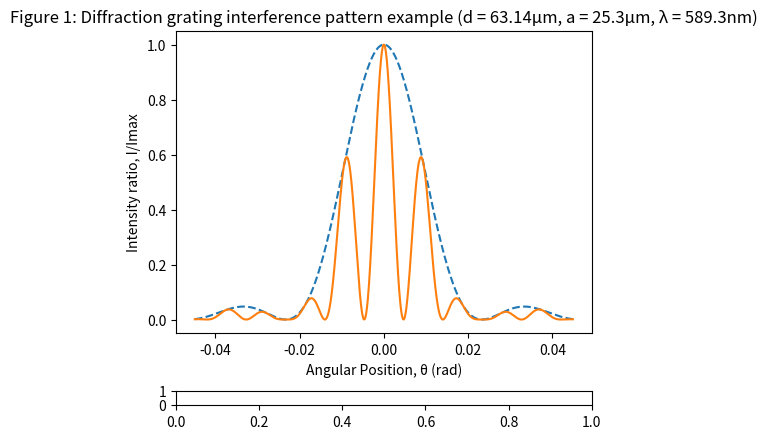

Here is the Python script that generated this plot: (Note: this script raises an exception after producing the figure.)
from matplotlib import pyplot as plt
from matplotlib.widgets import Slider
import numpy as np


def intensityD(angle, d, wavelength, n):
    iMax = n**2
    xi = 1
    yi = 0

    # using the phasor diagram technique to add up vectors
    for i in range(1, n):
        phi = 2 * np.pi * d * np.sin(i * angle) / wavelength
        xi += np.cos(phi)
        yi += np.sin(phi)

    return (xi**2 + yi**2) / iMax


def intensityA(angle, a, wavelength):
    beta = 2 * np.pi * a * np.sin(angle) / wavelength
    return (np.sin(beta / 2) / (beta / 2)) ** 2


def main():
    # initial values
    n = 2
    d = 63.14e-6
    a = 25.3e-6
    wavelength = 589.3e-9

    # range of angle
    x = np.linspace(-np.pi / 70, np.pi / 70, 1000)

    diffraction = [intensityA(i, a, wavelength) for i in x]
    interference = [
        intensityD(i, d, wavelength, n) * intensityA(i, a, wavelength) for i in x
    ]

    # graph
    fig, ax = plt.subplots()

    ax.set_xlabel("Angular Position, θ (rad)")
    ax.set_ylabel("Intensity ratio, I/Imax")
    ax.set_title(
        "Figure 1: Diffraction grating interference pattern example (d = 63.14µm, a = 25.3µm, λ = 589.3nm)"
    )

    ax.plot(x, diffraction, "--")

    (line,) = ax.plot(x, interference)
    fig.subplots_adjust(left=0.25, bottom=0.25)

    iAxis = fig.add_axes([0.25, 0.1, 0.65, 0.03])

    iSlider = Slider(iAxis, "n slits", 2, 25, 2, valstep=1)

    def update(val):
        line.set_ydata(
            [
                intensityD(i, d, wavelength, val) *
                intensityA(i, a, wavelength)
                for i in x
            ]
        )
        fig.canvas.draw_idle()

    iSlider.on_changed(update)

    plt.show()


if __name__ == "__main__":
    main()
